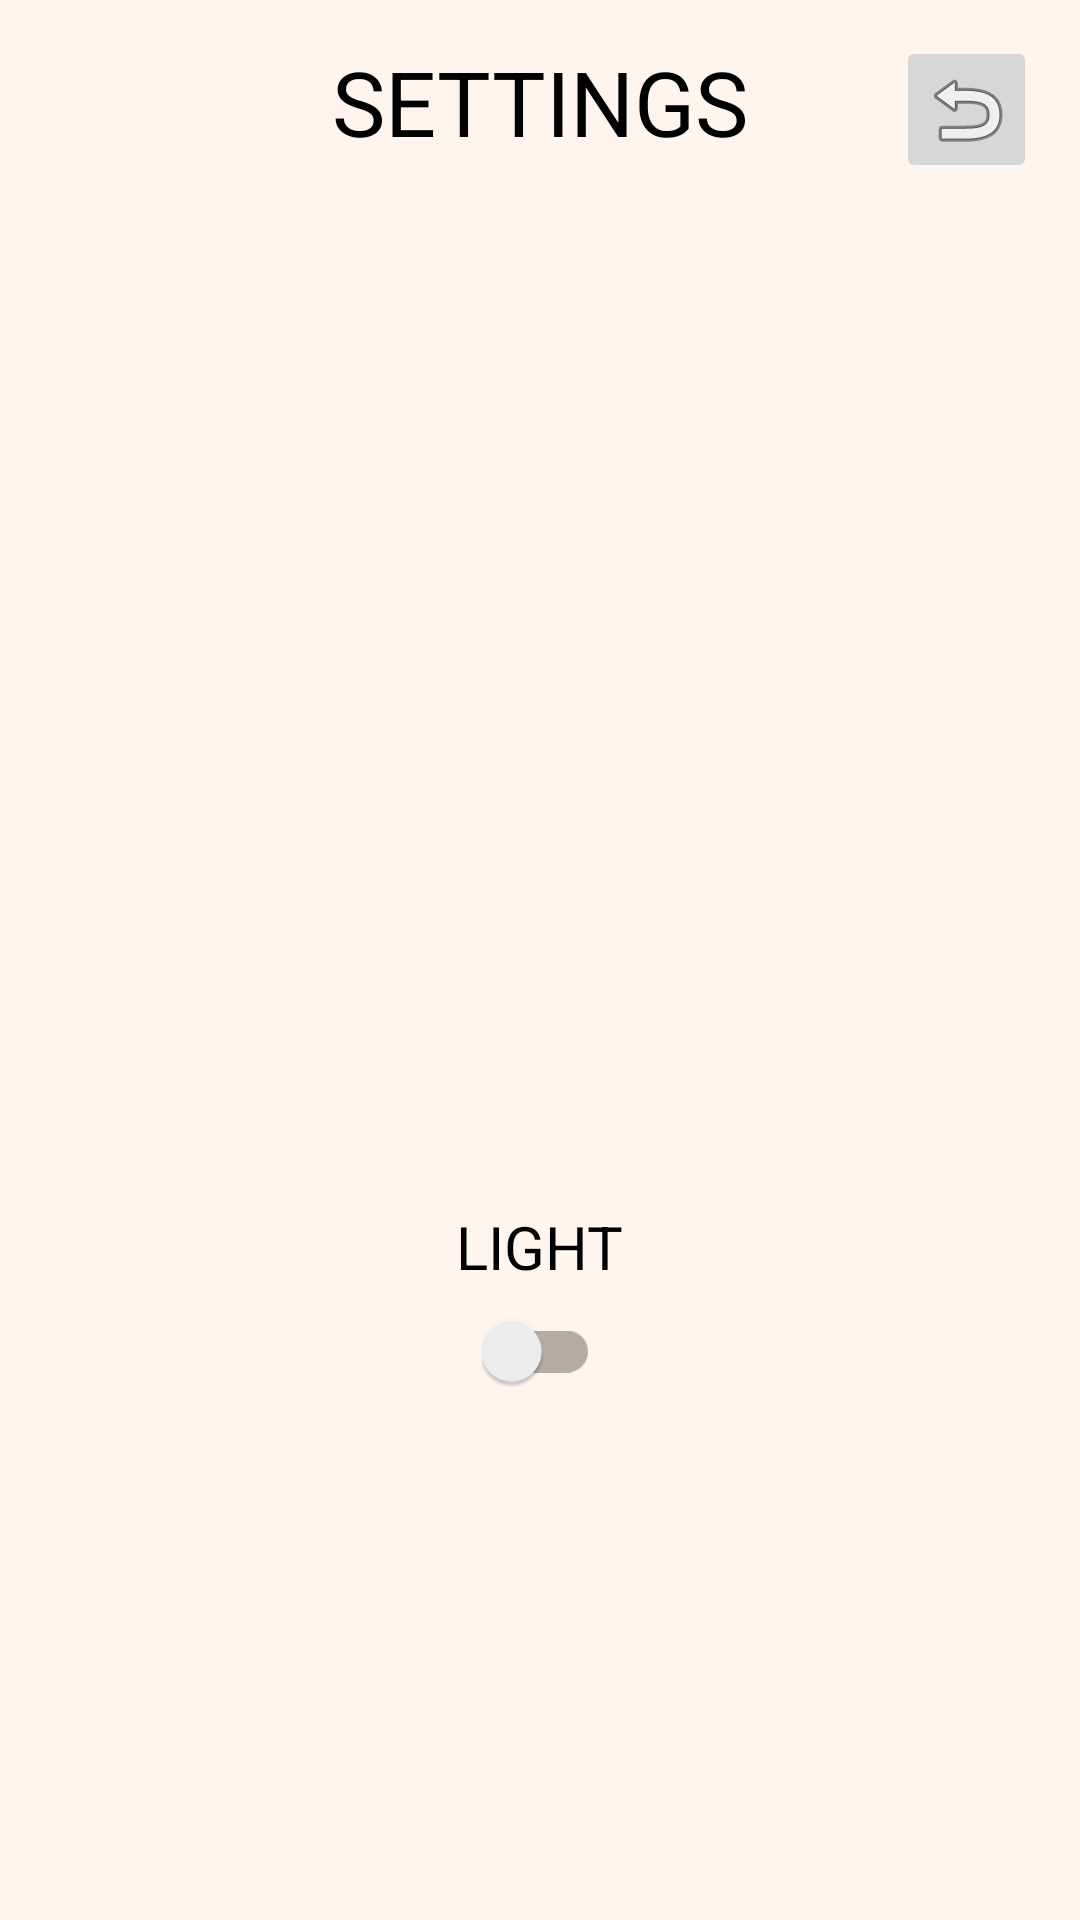

This screen was rendered from an Android layout file. Write that file and the resources it references.
<!-- AndroidManifest.xml: application theme Theme.AndroidChat -->
<!-- res/layout/activity_settings_page.xml -->
<?xml version="1.0" encoding="utf-8"?>
<androidx.constraintlayout.widget.ConstraintLayout xmlns:android="http://schemas.android.com/apk/res/android"
    xmlns:app="http://schemas.android.com/apk/res-auto"
    xmlns:tools="http://schemas.android.com/tools"
    android:id="@+id/parentView"
    android:layout_width="match_parent"
    android:layout_height="match_parent"
    android:orientation="vertical"
    tools:context=".SettingsPage"
    android:background="@color/seashell">

    <ImageView
        android:id="@+id/imageView9"
        android:layout_width="212dp"
        android:layout_height="203dp"
        android:layout_marginTop="168dp"
        app:layout_constraintEnd_toEndOf="parent"
        app:layout_constraintStart_toStartOf="parent"
        app:layout_constraintTop_toTopOf="parent"
        app:srcCompat="@drawable/fulllogo_transparent_nobuffer" />


    <ImageButton
        android:id="@+id/imageButton"
        android:layout_width="47dp"
        android:layout_height="49dp"
        android:layout_marginTop="12dp"
        app:layout_constraintEnd_toEndOf="parent"
        app:layout_constraintHorizontal_bias="0.954"
        app:layout_constraintStart_toStartOf="parent"
        app:layout_constraintTop_toTopOf="parent"
        app:srcCompat="@android:drawable/ic_menu_revert" />

    <TextView
        android:id="@+id/titleTV"
        android:layout_width="wrap_content"
        android:layout_height="wrap_content"
        android:text="Settings"
        android:textAllCaps="true"
        android:textColor="@color/black"
        android:textSize="30sp"
        app:layout_constraintBottom_toBottomOf="parent"
        app:layout_constraintLeft_toLeftOf="parent"
        app:layout_constraintRight_toRightOf="parent"
        app:layout_constraintTop_toTopOf="parent"
        app:layout_constraintVertical_bias="0.023" />

    <TextView
        android:id="@+id/themeTV"
        android:layout_width="wrap_content"
        android:layout_height="wrap_content"
        android:layout_marginTop="348dp"
        android:text="Light"
        android:textAllCaps="true"
        android:textColor="@color/black"
        android:textSize="20sp"
        app:layout_constraintLeft_toLeftOf="parent"
        app:layout_constraintRight_toRightOf="parent"
        app:layout_constraintTop_toBottomOf="@+id/titleTV" />

    <com.google.android.material.switchmaterial.SwitchMaterial
        android:id="@+id/themeSwitch"
        android:layout_width="wrap_content"
        android:layout_height="wrap_content"
        android:layout_marginTop="8dp"
        app:layout_constraintHorizontal_bias="0.501"
        app:layout_constraintLeft_toLeftOf="parent"
        app:layout_constraintRight_toRightOf="parent"
        app:layout_constraintTop_toBottomOf="@+id/themeTV" />

    <LinearLayout
        android:layout_width="wrap_content"
        android:layout_height="wrap_content"
        tools:ignore="MissingConstraints" />


</androidx.constraintlayout.widget.ConstraintLayout>
<!-- resources referenced by this layout -->
<resources>
  <color name="black">#FF000000</color>
  <color name="seashell">#FFF5EE</color>
  <style name="Theme.AndroidChat" parent="Theme.AppCompat.Light.NoActionBar">
          
          <item name="colorPrimary">@color/purple_500</item>
          <item name="colorPrimaryVariant">@color/purple_700</item>
          <item name="colorOnPrimary">@color/white</item>
          
          <item name="colorSecondary">@color/teal_200</item>
          <item name="colorSecondaryVariant">@color/teal_700</item>
          <item name="colorOnSecondary">@color/black</item>
          
          <item name="android:statusBarColor" tools:targetApi="l">?attr/colorPrimaryVariant</item>
          
      </style>
  <color name="purple_500">#FF6200EE</color>
  <color name="purple_700">#FF3700B3</color>
  <color name="white">#FFFFFFFF</color>
  <color name="teal_200">#FF03DAC5</color>
  <color name="teal_700">#FF018786</color>
</resources>
